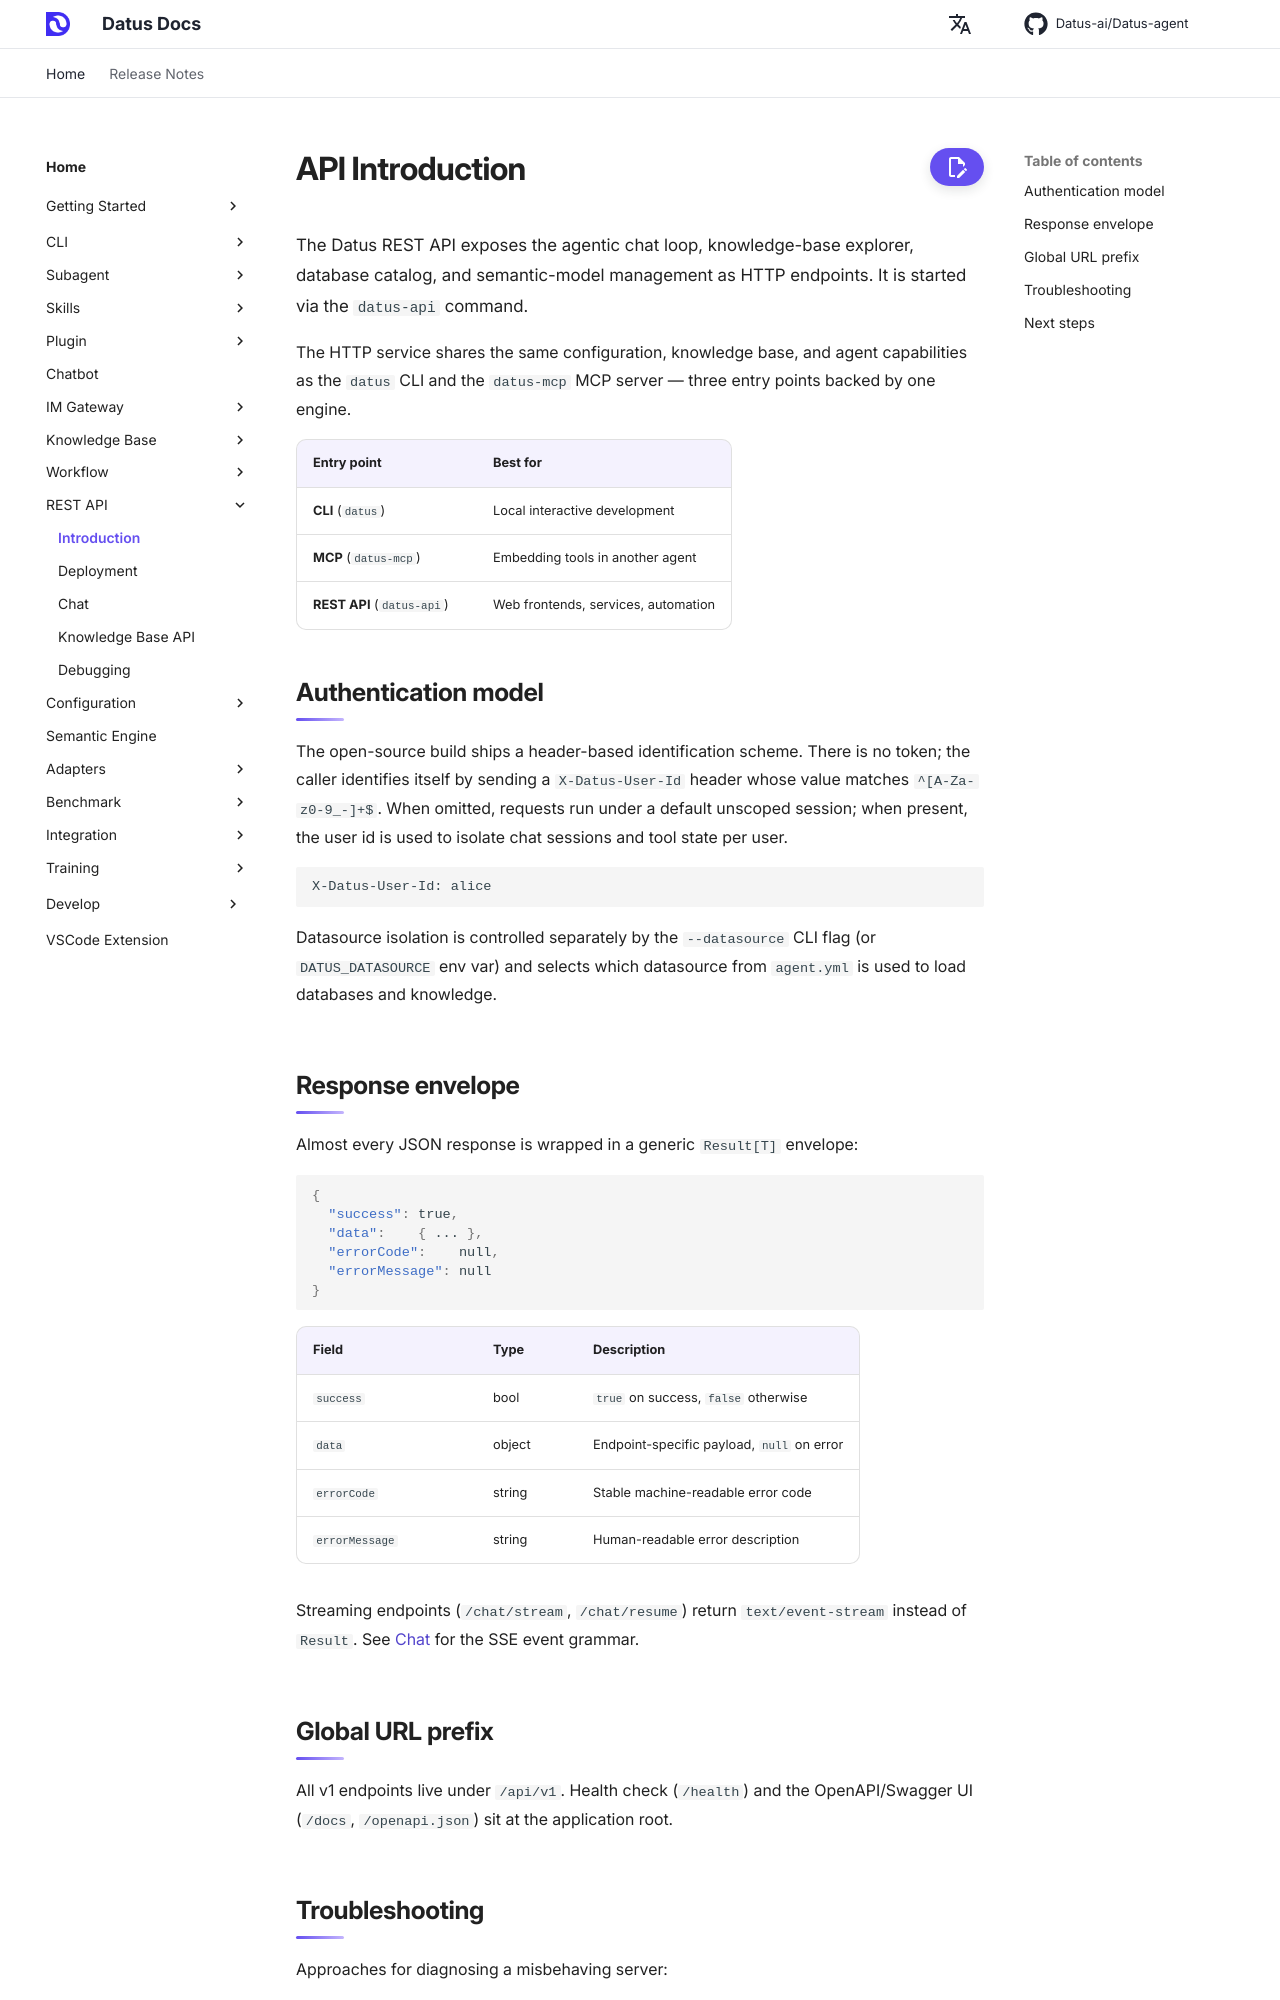

repository: Datus-ai/Datus-agent · page: 0.4/API/introduction/index.html · generator: mkdocs

# API Introduction

The Datus REST API exposes the agentic chat loop, knowledge-base explorer, database catalog, and semantic-model
management as HTTP endpoints. It is started via the `datus-api` command.

The HTTP service shares the same configuration, knowledge base, and agent capabilities as the `datus` CLI and the
`datus-mcp` MCP server — three entry points backed by one engine.

| Entry point | Best for |
|-------------|----------|
| **CLI** (`datus`) | Local interactive development |
| **MCP** (`datus-mcp`) | Embedding tools in another agent |
| **REST API** (`datus-api`) | Web frontends, services, automation |

## Authentication model

The open-source build ships a header-based identification scheme. There is no token; the caller identifies itself
by sending a `X-Datus-User-Id` header whose value matches `^[A-Za-z0-9_-]+$`. When omitted, requests run under a
default unscoped session; when present, the user id is used to isolate chat sessions and tool state per user.

```
X-Datus-User-Id: alice
```

Datasource isolation is controlled separately by the `--datasource` CLI flag (or `DATUS_DATASOURCE` env var) and selects
which datasource from `agent.yml` is used to load databases and knowledge.

## Response envelope

Almost every JSON response is wrapped in a generic `Result[T]` envelope:

```json
{
  "success": true,
  "data":    { ... },
  "errorCode":    null,
  "errorMessage": null
}
```

| Field          | Type     | Description |
|----------------|----------|-------------|
| `success`      | bool     | `true` on success, `false` otherwise |
| `data`         | object   | Endpoint-specific payload, `null` on error |
| `errorCode`    | string   | Stable machine-readable error code |
| `errorMessage` | string   | Human-readable error description |

Streaming endpoints (`/chat/stream`, `/chat/resume`) return `text/event-stream` instead of `Result`. See
[Chat](chat.md) for the SSE event grammar.

## Global URL prefix

All v1 endpoints live under `/api/v1`. Health check (`/health`) and the OpenAPI/Swagger UI (`/docs`, `/openapi.json`)
sit at the application root.
